Dataset: swedish_dataset (GitHub, manish92596/PlantPedia). Classes: acer, alnus incana, alstonia scholaris, arjun, betula pubescens, fagus silvatica, populus, populus tremula, quercus, salix alba, salix aurita, salix sinerea, sorbus aucuparia, sorbus intermedia, tilia, ulmus carpinifolia, ulmus glabra.

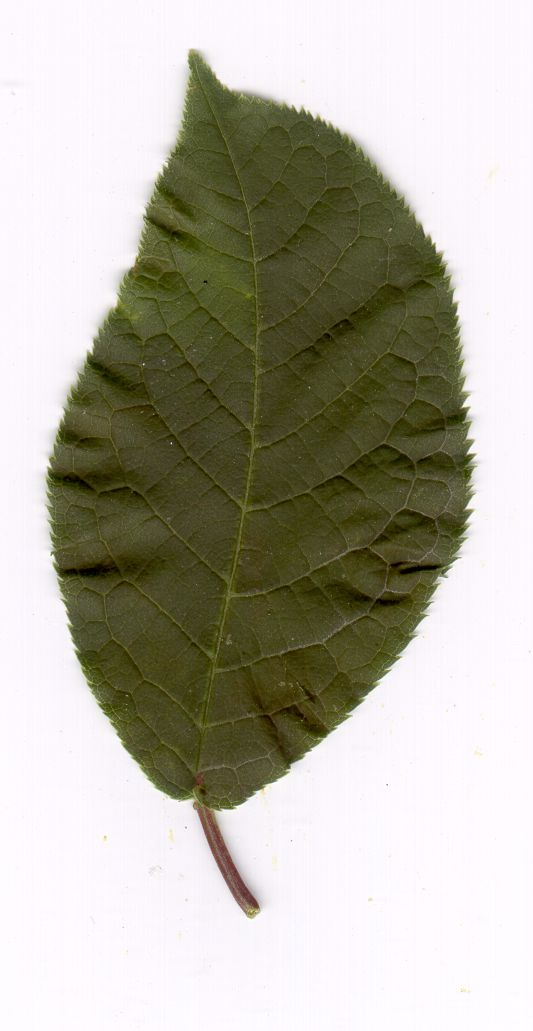
Label: salix sinerea

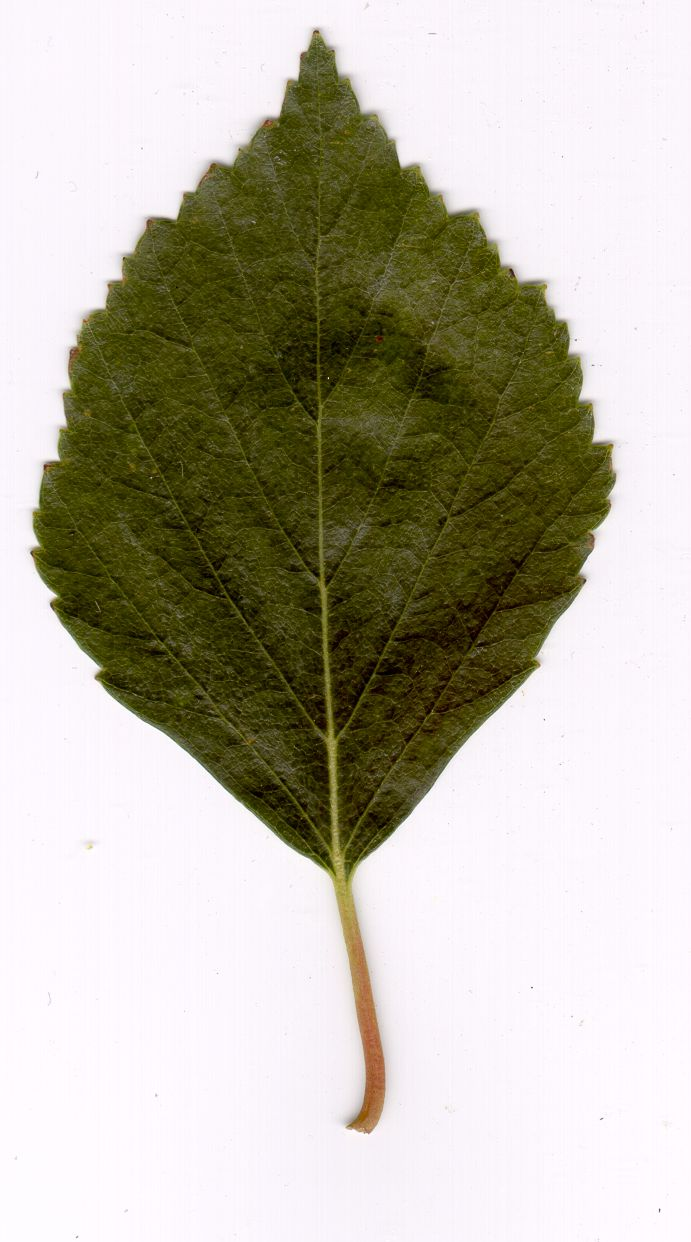
Label: alnus incana

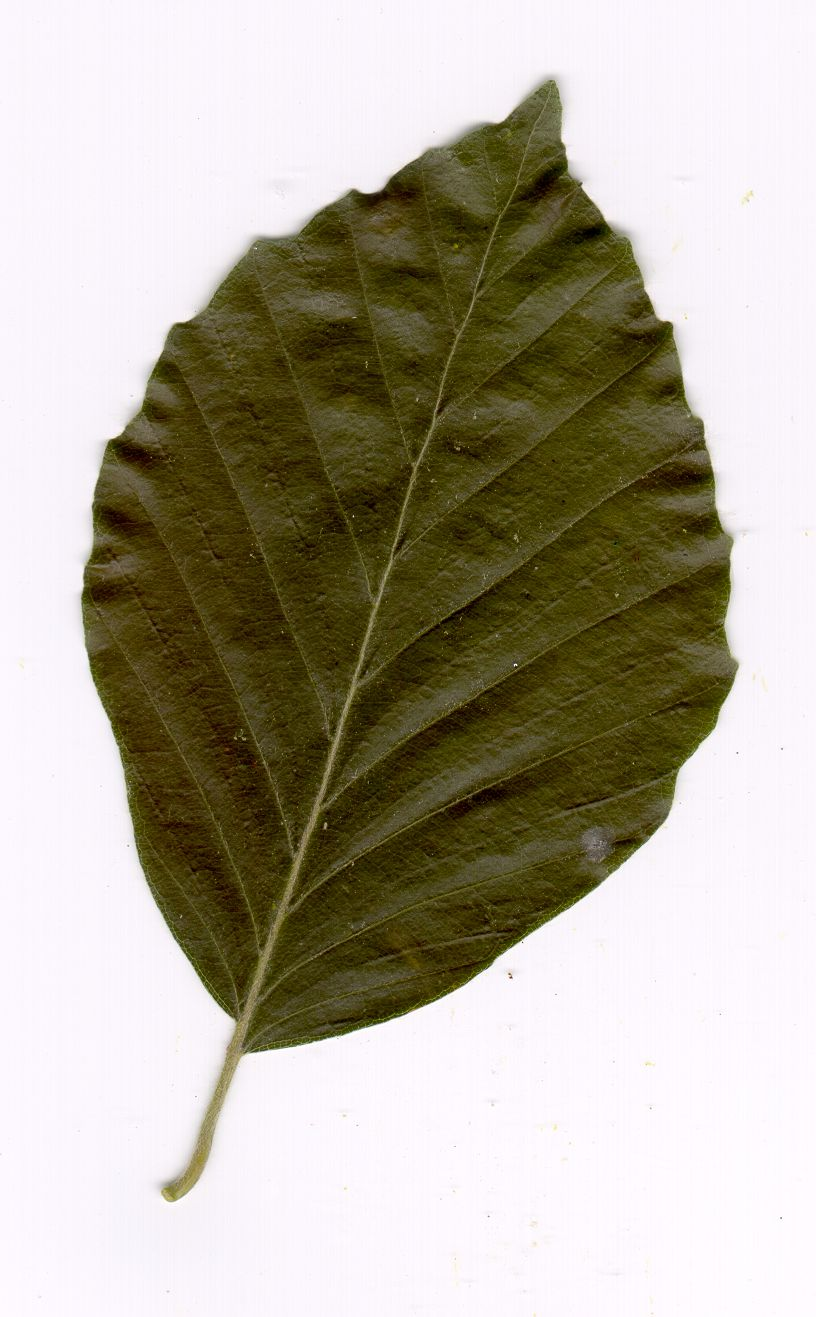
Label: fagus silvatica

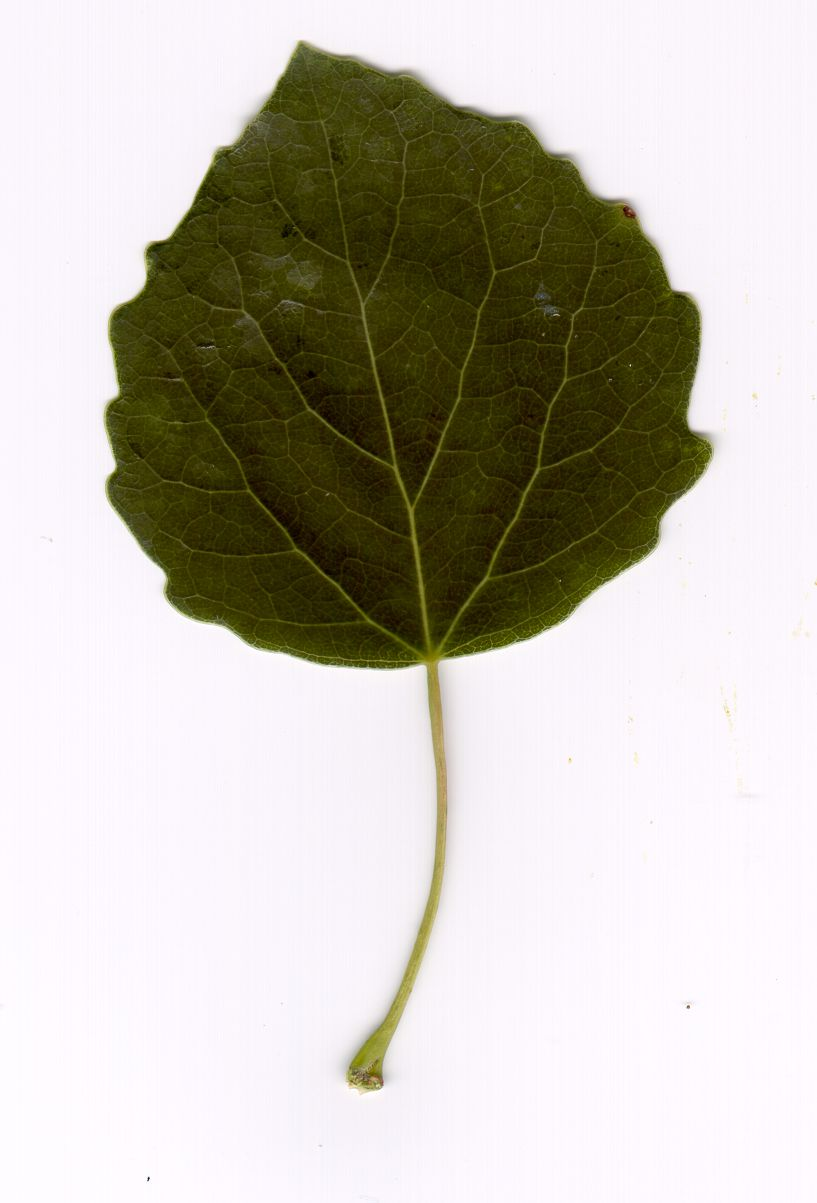
Label: populus tremula

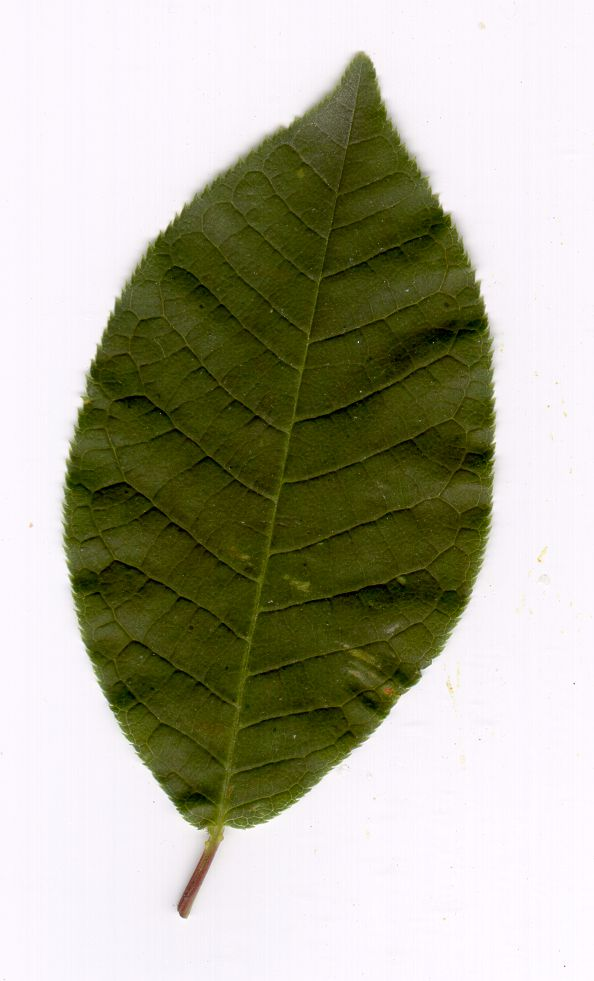
Label: salix sinerea
